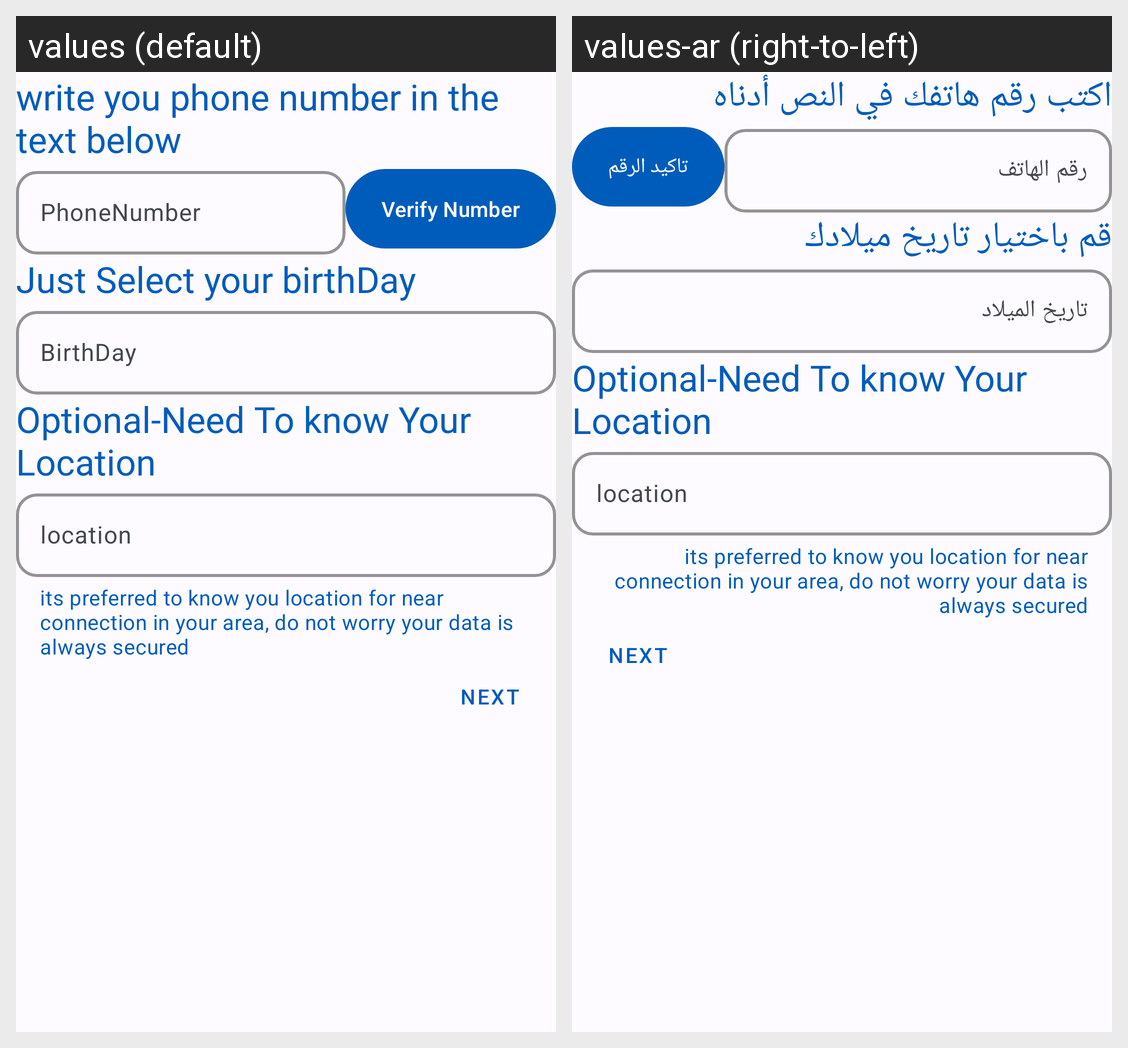

Strings drawn on this Android screen and how each of the app's shown locales translates them:
Android screen res/layout/fragment_addtional_info.xml rendered under 2 locales, left to right: values (default), values-ar (right-to-left). Device: Nexus 5 (rendered at 1080×1920; each locale shown at half size, 540×960, under a caption strip naming it); theme Theme.WorkIn.
Strings drawn on this screen, with the default value and each locale's value (text and hints the layout hard-codes, and strings that could not be matched under every locale, appear in the picture but are not listed):

write_you_phone_number_in_the_text_below
  values: write you phone number in the text below
  values-ar: اكتب رقم هاتفك في النص أدناه

phonenumber
  values: PhoneNumber
  values-ar: رقم الهاتف

verify_number
  values: Verify Number
  values-ar: تاكيد الرقم

just_select_your_birthday
  values: Just Select your birthDay
  values-ar: قم باختيار تاريخ ميلادك

birthday
  values: BirthDay
  values-ar: تاريخ الميلاد

next
  values: Next
  values-ar: Next  [not translated; the default value is used]
